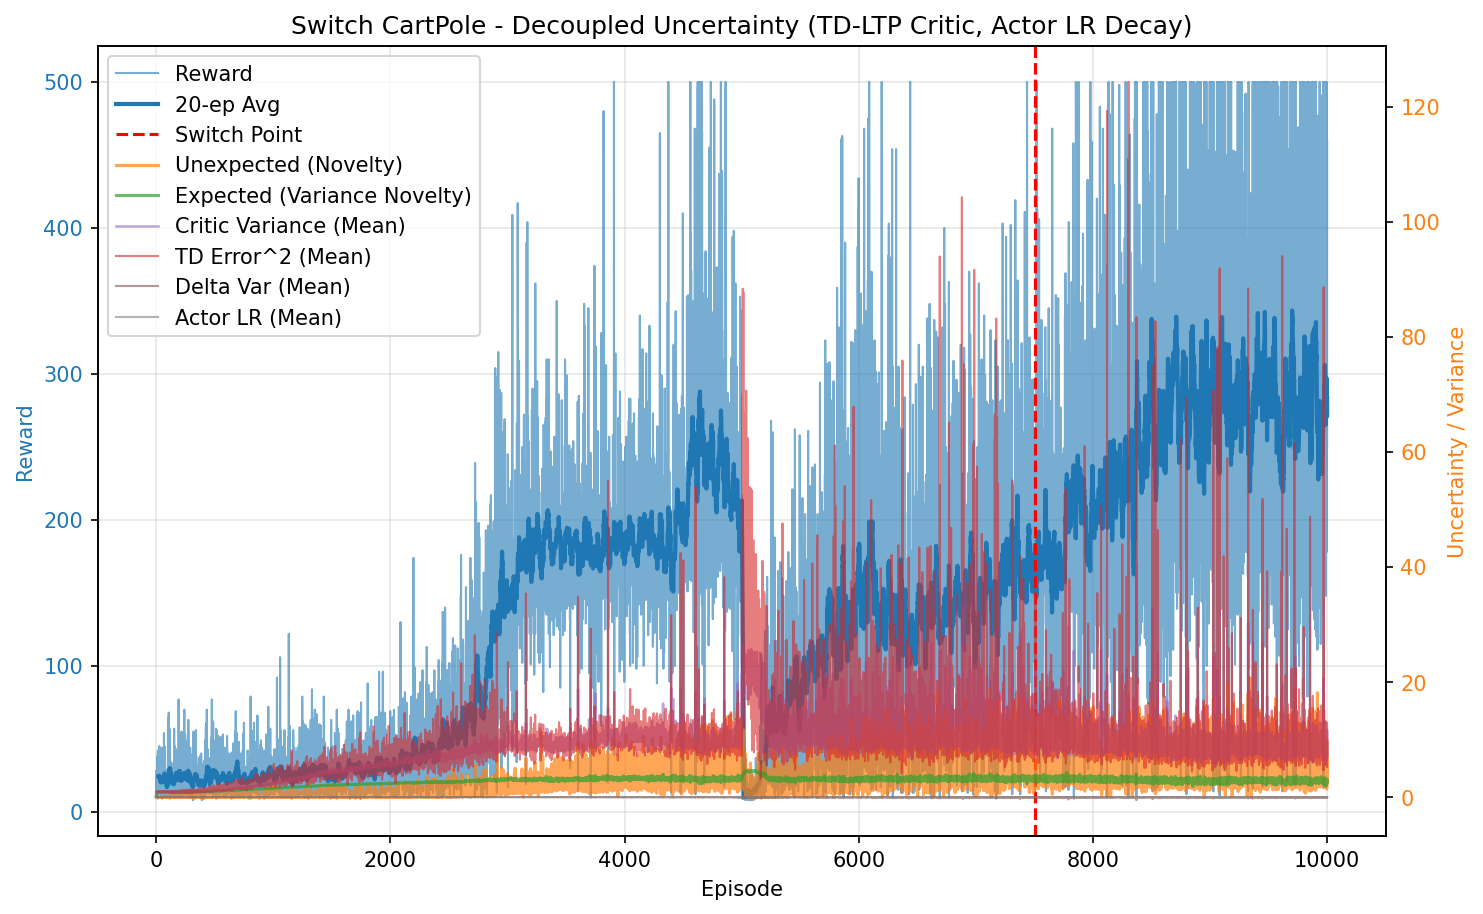

Source data for this figure (header and first rows):
episode, reward, unexpected_uncertainty, expected_uncertainty, mean_variance, mean_td_error_sq, mean_delta_var, mean_actor_lr, mean_abs_td
0, 28.0, 0.0002956, 0.2044, 0.6942, 0.9995, 2.8013157969366454e-05, 5.0002053510820924e-05, 0.9997
1, 25.0, 3.8167348237450765e-06, 0.3443, 0.6957, 0.997, 2.751534845444234e-05, 5.000513024820775e-05, 0.9985
2, 12.0, 2.6228401992783106e-07, 0.4, 0.6965, 0.9951, 2.7188483822532207e-05, 5.0007697422968136e-05, 0.9975
3, 23.0, 1.0739922998471504e-05, 0.4899, 0.6981, 0.9952, 2.6921529223954077e-05, 5.001065943761367e-05, 0.9976
4, 19.0, 0.0001704, 0.5501, 0.6994, 0.9952, 2.669798481030324e-05, 5.001468062766484e-05, 0.9975
5, 16.0, 4.795604050951858e-06, 0.5927, 0.7006, 0.9945, 2.6436354085398262e-05, 5.001831641231598e-05, 0.9971
6, 21.0, 0.00319, 0.6392, 0.7007, 0.9977, 2.6697636187215527e-05, 5.002228816193374e-05, 0.9987
7, 23.0, 0.002548, 0.6802, 0.7017, 0.9967, 2.6441932470638508e-05, 5.002698026865098e-05, 0.9982
8, 38.0, 5.5014865632460276e-05, 0.7306, 0.704, 0.9913, 2.5565942897110057e-05, 5.003309451972935e-05, 0.9955
9, 18.0, 9.910597134487447e-07, 0.7487, 0.7061, 0.9856, 2.4739056860123534e-05, 5.003818100405993e-05, 0.9926
10, 30.0, 0.001049, 0.7727, 0.7073, 0.9843, 2.445276662497225e-05, 5.0041954773884646e-05, 0.9919
11, 19.0, 0.0002238, 0.7846, 0.707, 0.9904, 2.5017378121156586e-05, 5.0045292599020574e-05, 0.995
12, 36.0, 0.01237, 0.8025, 0.7116, 0.9916, 2.4411061177519296e-05, 5.004840077281542e-05, 0.9954
13, 9.0, 0.00166, 0.8059, 0.7098, 0.9615, 2.2167297698938996e-05, 5.0050607842921616e-05, 0.9802
14, 42.0, 0.0008613, 0.8191, 0.7126, 0.993, 2.4331392505864627e-05, 5.0052607756286515e-05, 0.9962
15, 26.0, 2.2190868658372733e-05, 0.8253, 0.7164, 0.9701, 2.1934566651382426e-05, 5.005476416604443e-05, 0.9843
16, 24.0, 0.0004973, 0.8297, 0.7153, 0.9837, 2.3176321023725638e-05, 5.00560480199684e-05, 0.9913
17, 39.0, 0.009041, 0.8355, 0.7185, 0.9888, 2.3046038864266463e-05, 5.005732027317982e-05, 0.9939
18, 17.0, 0.002378, 0.8376, 0.7206, 0.9774, 2.1961039704523735e-05, 5.005826113077469e-05, 0.9877
19, 19.0, 0.004225, 0.8394, 0.7193, 0.9902, 2.328114152208162e-05, 5.005876331719304e-05, 0.994
20, 20.0, 4.8713508349061514e-05, 0.8409, 0.7182, 0.9742, 2.2003123049104952e-05, 5.005920121687269e-05, 0.9863
21, 19.0, 0.0003605, 0.8425, 0.7233, 0.9663, 2.0940040862522292e-05, 5.005957839643563e-05, 0.9816
22, 26.0, 0.01443, 0.8445, 0.7246, 0.9851, 2.2109190331645726e-05, 5.006002244188846e-05, 0.9913
23, 21.0, 0.0206, 0.8459, 0.7261, 0.9931, 2.2576426862552828e-05, 5.006045366492169e-05, 0.9951
24, 12.0, 0.001416, 0.8465, 0.7234, 0.945, 1.9111760694621968e-05, 5.0060720376858234e-05, 0.9708
25, 12.0, 9.729246006018712e-05, 0.8472, 0.7277, 0.9274, 1.73594501492067e-05, 5.0060876091118995e-05, 0.9613
26, 45.0, 0.03621, 0.8495, 0.7289, 0.9829, 2.1286839014565996e-05, 5.006128969157893e-05, 0.9901
27, 20.0, 0.0004372, 0.8505, 0.7306, 0.9535, 1.9076595219549384e-05, 5.006167157605259e-05, 0.9745
28, 24.0, 0.0268, 0.8512, 0.729, 0.9854, 2.1571103978628334e-05, 5.0061901860825725e-05, 0.9911
29, 18.0, 0.0004829, 0.8518, 0.7314, 0.9452, 1.8628473770025224e-05, 5.006207381510263e-05, 0.9696
30, 16.0, 0.0007969, 0.8524, 0.733, 0.9728, 2.0493826991009834e-05, 5.006222292454177e-05, 0.9835
31, 25.0, 0.01202, 0.8532, 0.7328, 0.9731, 2.0231339411711156e-05, 5.0062408285178625e-05, 0.9845
32, 27.0, 0.01684, 0.8544, 0.7367, 0.9819, 2.100278357608959e-05, 5.0062645324270234e-05, 0.9876
33, 14.0, 0.001027, 0.8549, 0.7362, 0.9522, 1.885638379734892e-05, 5.0062849603882984e-05, 0.9721
34, 20.0, 0.02387, 0.8556, 0.7383, 0.9904, 2.1265495879786656e-05, 5.006300436802306e-05, 0.9919
35, 18.0, 0.006301, 0.8562, 0.7378, 0.9739, 1.9926139629251156e-05, 5.00631858607164e-05, 0.9838
36, 21.0, 0.01437, 0.8562, 0.733, 0.9851, 2.107577639830405e-05, 5.006330017977242e-05, 0.9905
37, 17.0, 0.0235, 0.8567, 0.7392, 0.9824, 2.031283964401834e-05, 5.006335029274123e-05, 0.9881
38, 25.0, 0.09578, 0.8576, 0.7413, 1.012, 2.2343745584258682e-05, 5.006350985007636e-05, 1.003
39, 28.0, 0.002364, 0.8583, 0.7406, 0.9501, 1.781413701637093e-05, 5.006377225262369e-05, 0.9719
40, 11.0, 0.000203, 0.8582, 0.7362, 0.9522, 1.914220659884649e-05, 5.0063853550192485e-05, 0.9714
41, 10.0, 2.1799857902332022e-05, 0.8584, 0.7401, 0.9147, 1.5728642940038034e-05, 5.006385840486317e-05, 0.9524
42, 19.0, 0.01362, 0.8591, 0.7442, 0.9727, 1.9476633871290896e-05, 5.006391797395893e-05, 0.9821
43, 29.0, 0.02597, 0.8601, 0.745, 0.975, 1.8882009983517827e-05, 5.006416055699942e-05, 0.9847
44, 13.0, 0.001428, 0.8605, 0.7457, 0.929, 1.614864714959437e-05, 5.006432551556317e-05, 0.9592
45, 11.0, 0.0001227, 0.8604, 0.7395, 0.9289, 1.7291613636128358e-05, 5.006438855364048e-05, 0.9587
46, 44.0, 0.04625, 0.8618, 0.7473, 0.9818, 1.902804830176373e-05, 5.006456555398043e-05, 0.9876
47, 33.0, 0.007847, 0.8631, 0.7512, 0.9682, 1.7969630016642026e-05, 5.006487261872585e-05, 0.9799
48, 37.0, 0.01389, 0.8643, 0.7517, 0.9768, 1.839663512323761e-05, 5.0065185897364934e-05, 0.9841
49, 15.0, 0.004965, 0.8647, 0.7523, 0.9612, 1.8404153724182775e-05, 5.006541641585988e-05, 0.9728
50, 20.0, 0.04969, 0.8651, 0.7518, 0.9888, 1.929416600066787e-05, 5.006552727121329e-05, 0.99
51, 9.0, 0.01575, 0.8649, 0.7441, 0.9579, 1.912004980217704e-05, 5.006559757344621e-05, 0.9715
52, 11.0, 0.001353, 0.8649, 0.7472, 0.9035, 1.4357520919815702e-05, 5.00655896113504e-05, 0.9452
53, 18.0, 0.01078, 0.8648, 0.7483, 0.9508, 1.7396371333063125e-05, 5.006558496628735e-05, 0.9701
54, 21.0, 0.01781, 0.8656, 0.7552, 0.9631, 1.7613694485715767e-05, 5.00656220210915e-05, 0.9752
55, 30.0, 0.003192, 0.8669, 0.7578, 0.9625, 1.7544400859424905e-05, 5.006582605741348e-05, 0.9752
56, 16.0, 8.985367403675674e-05, 0.8672, 0.7559, 0.9181, 1.4672515727634194e-05, 5.006609222119142e-05, 0.9517
57, 34.0, 0.02481, 0.8688, 0.7614, 0.9814, 1.7767591214599617e-05, 5.006626483194363e-05, 0.9847
58, 20.0, 0.000286, 0.8699, 0.7653, 0.9058, 1.3996313187398713e-05, 5.0066637853229726e-05, 0.9417
59, 21.0, 0.03725, 0.8703, 0.7615, 0.9797, 1.8212683429714515e-05, 5.006690304723521e-05, 0.9812
... 9,940 more rows
